Run: headless pygame with SDL's dummy video driver; simulated clock (each Clock.tick advances the game by its frame time, no real sleeping); random seed 0; keys injected as events and as key.get_pressed() state; mouse plan: one left click at the window centre at the start of phase 2, then a move to the lower-right quarter at the start of phase 3; restart key RETURN tapped at the start of phases 3 and 4.
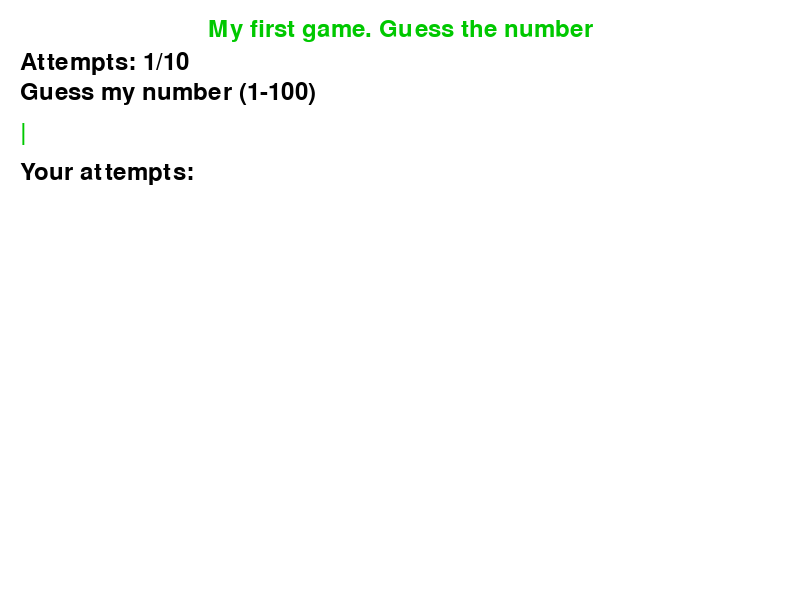
Frame 1 of 4 · flips 1–60 · no input
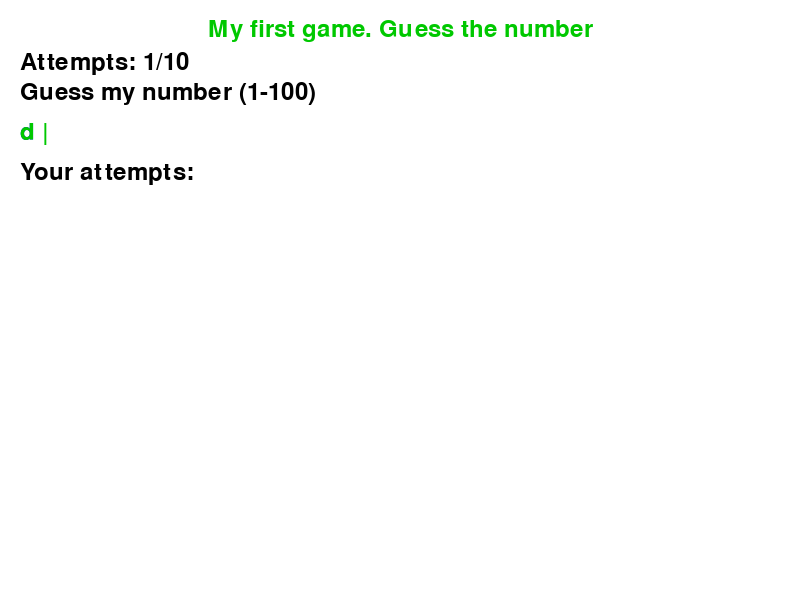
Frame 2 of 4 · flips 61–180 · clicked the window centre · tapped SPACE, RETURN · held RIGHT (→), D
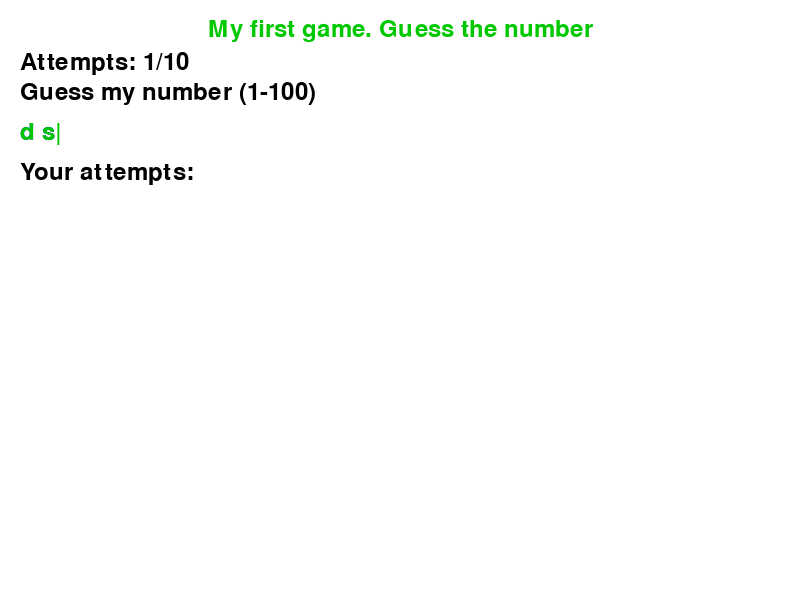
Frame 3 of 4 · flips 181–300 · moved the mouse to the lower-right quarter · tapped RETURN · held DOWN (↓), S
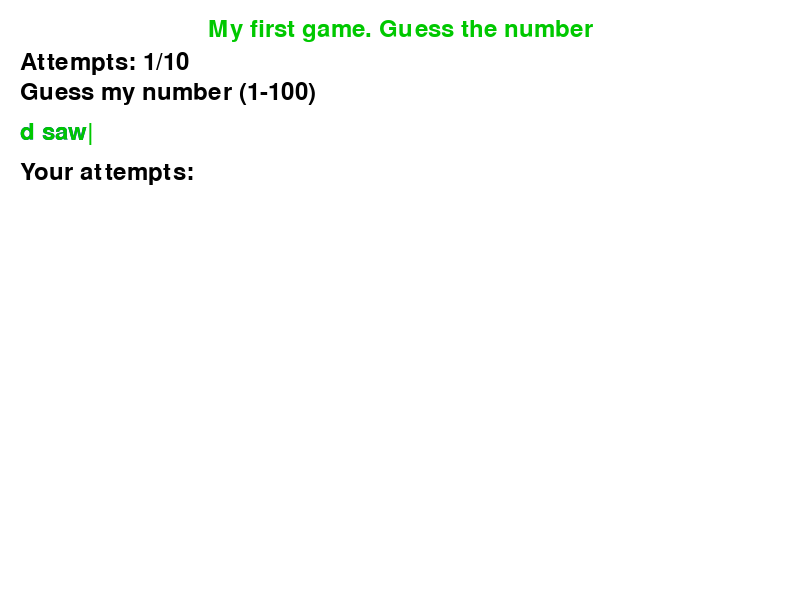
Frame 4 of 4 · flips 301–420 · tapped RETURN · held LEFT (←), A, UP (↑), W

The pygame program that drew these frames:

import pygame
import random

pygame.init()

# Screen Options
WIDTH, HEIGHT = 800, 600
WHITE = (255, 255, 255)
BLUE = (0, 0, 255)
BLACK = (0, 0, 0)
GREEN = (0, 200, 0)
GRAY = (80, 80, 80)
RED = (255, 0, 0)
BUTTON_COLOR = (100, 200, 100)
TEXT_COLOR = (255, 255, 255)

screen = pygame.display.set_mode((WIDTH, HEIGHT))
pygame.display.set_caption("Guess the Number")

font = pygame.font.Font(None, 36)        # bold
small_font = pygame.font.Font(None, 28)  # normal

# Game Variables
my_num = random.randint(1, 100)
tries = 10
attempt = 1
user_guess = ""
attempts_list = []
game_over = False
message = "Guess my number (1-100)"
show_cursor = True

def draw_text(text, x, y, color, font_type=font):
    """ Displaying text on the screen """
    text_surface = font_type.render(text, True, color)
    screen.blit(text_surface, (x, y))

def draw_button():
    """ 'Play again' button """
    button_rect = pygame.Rect(WIDTH // 2 - 100, HEIGHT - 50, 200, 40)
    pygame.draw.rect(screen, BUTTON_COLOR, button_rect)
    draw_text("Play again", WIDTH // 2 - 60, HEIGHT - 40, TEXT_COLOR)
    return button_rect

running = True
while running:
    screen.fill(WHITE)

    for event in pygame.event.get():
        if event.type == pygame.QUIT:
            running = False

        elif event.type == pygame.KEYDOWN and not game_over:
            if event.key == pygame.K_RETURN:
                if user_guess.isdigit():
                    num = int(user_guess)
                    attempts_list.append(f"{attempt}/10:   {num}")  # Add a try to the list
                    if num == my_num:
                        message = f"Congratulations! You win! The number is {my_num}!"
                        game_over = True
                    elif num < my_num:
                        message = "Your number is too low! Try a higher number!"
                    else:
                        message = "Your number is too high! Try a lower number!"

                    attempt += 1
                    user_guess = ""

                    if attempt > tries:
                        message = f"No more tries! My number was {my_num}."
                        game_over = True

            elif event.key == pygame.K_BACKSPACE:
                user_guess = user_guess[:-1]
            else:
                user_guess += event.unicode

        elif event.type == pygame.MOUSEBUTTONDOWN and game_over:
            if draw_button().collidepoint(event.pos):
                my_num = random.randint(1, 100)
                attempt = 1
                user_guess = ""
                attempts_list.clear()  # Clear the list of attempts upon restart
                game_over = False
                message = "Guess a number (1-100)"

    # Header at top center of window
    title_surface = font.render("My first game. Guess the number", True, GREEN)
    title_rect = title_surface.get_rect(center=(WIDTH // 2, 30))
    screen.blit(title_surface, title_rect)

    # game text
    if attempt <= tries:
        draw_text(f"Attempts: {attempt}/{tries}", 20, 50, BLACK)
    draw_text(message, 20, 80, BLACK)
    draw_text(user_guess, 20, 120, BLUE)

    # Blink cursor every 500ms
    if (pygame.time.get_ticks() // 500) % 2 == 0:
        show_cursor = True
    else:
        show_cursor = False

    # Text entered + blinking cursor
    draw_text(user_guess + ("|" if show_cursor else ""), 20, 120, GREEN)

    # Subtitle for the list of attempts
    draw_text("Your attempts:", 20, 160, BLACK)

    # Displaying a list of entered numbers
    y_offset = 190
    for attempt_text in attempts_list:
        draw_text(attempt_text, 20, y_offset, GRAY, small_font)
        y_offset += 30

    # "Play Again" button when game ends
    if game_over:
        draw_button()

    pygame.display.update()

pygame.quit()
